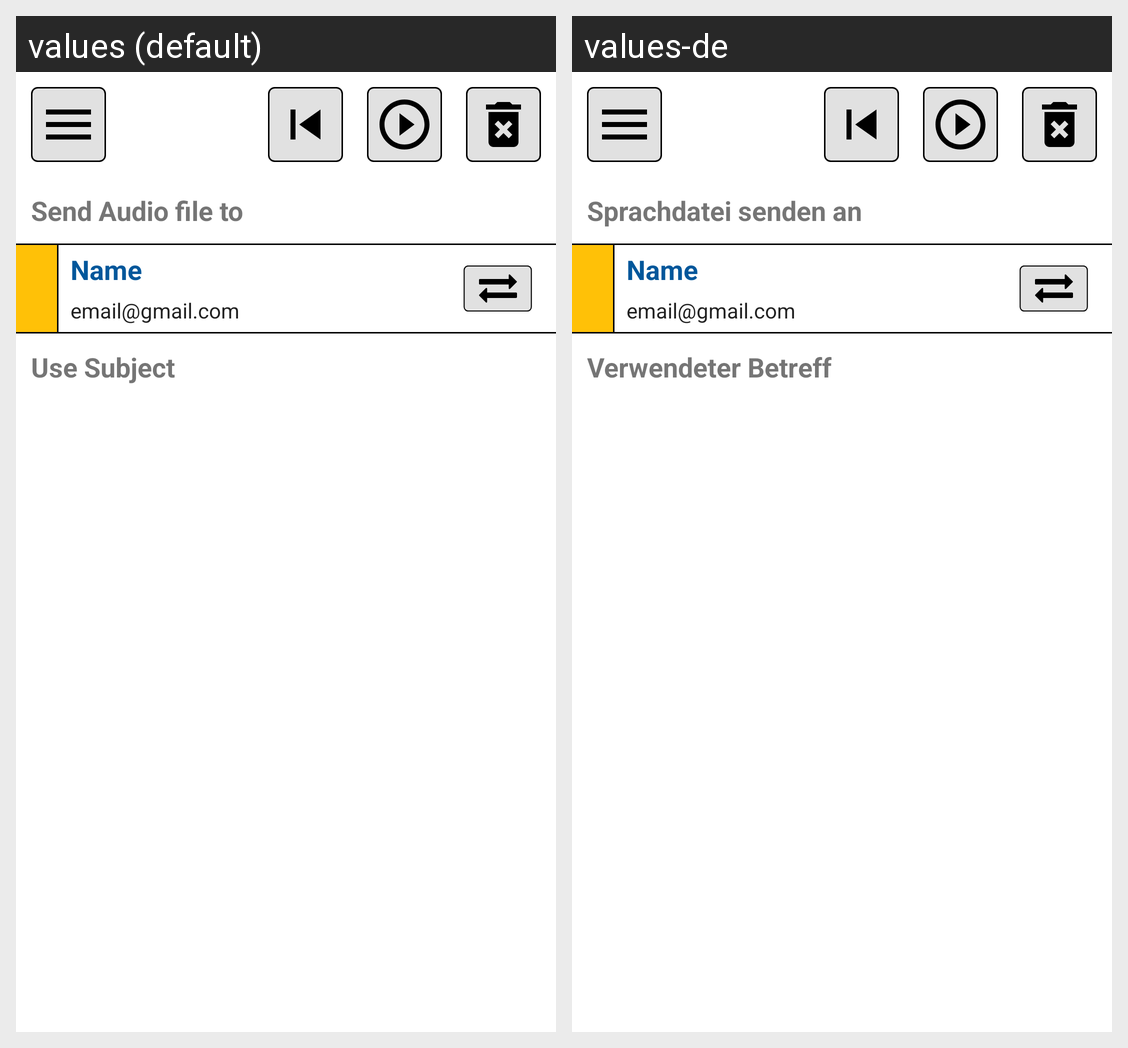

The same Android screen rendered under two of its app's locales, left to right. List the strings drawn on it with the default value and each locale's translation.
Android screen res/layout/activity_select_subject.xml rendered under 2 locales, left to right: values (default), values-de. Device: Nexus 5 (rendered at 1080×1920; each locale shown at half size, 540×960, under a caption strip naming it); theme AppTheme.
Strings drawn on this screen, with the default value and each locale's value (text and hints the layout hard-codes, and strings that could not be matched under every locale, appear in the picture but are not listed):

send_audio_file_to
  values: Send Audio file to
  values-de: Sprachdatei senden an

name
  values: Name
  values-de: Name

use_subject
  values: Use Subject
  values-de: Verwendeter Betreff
